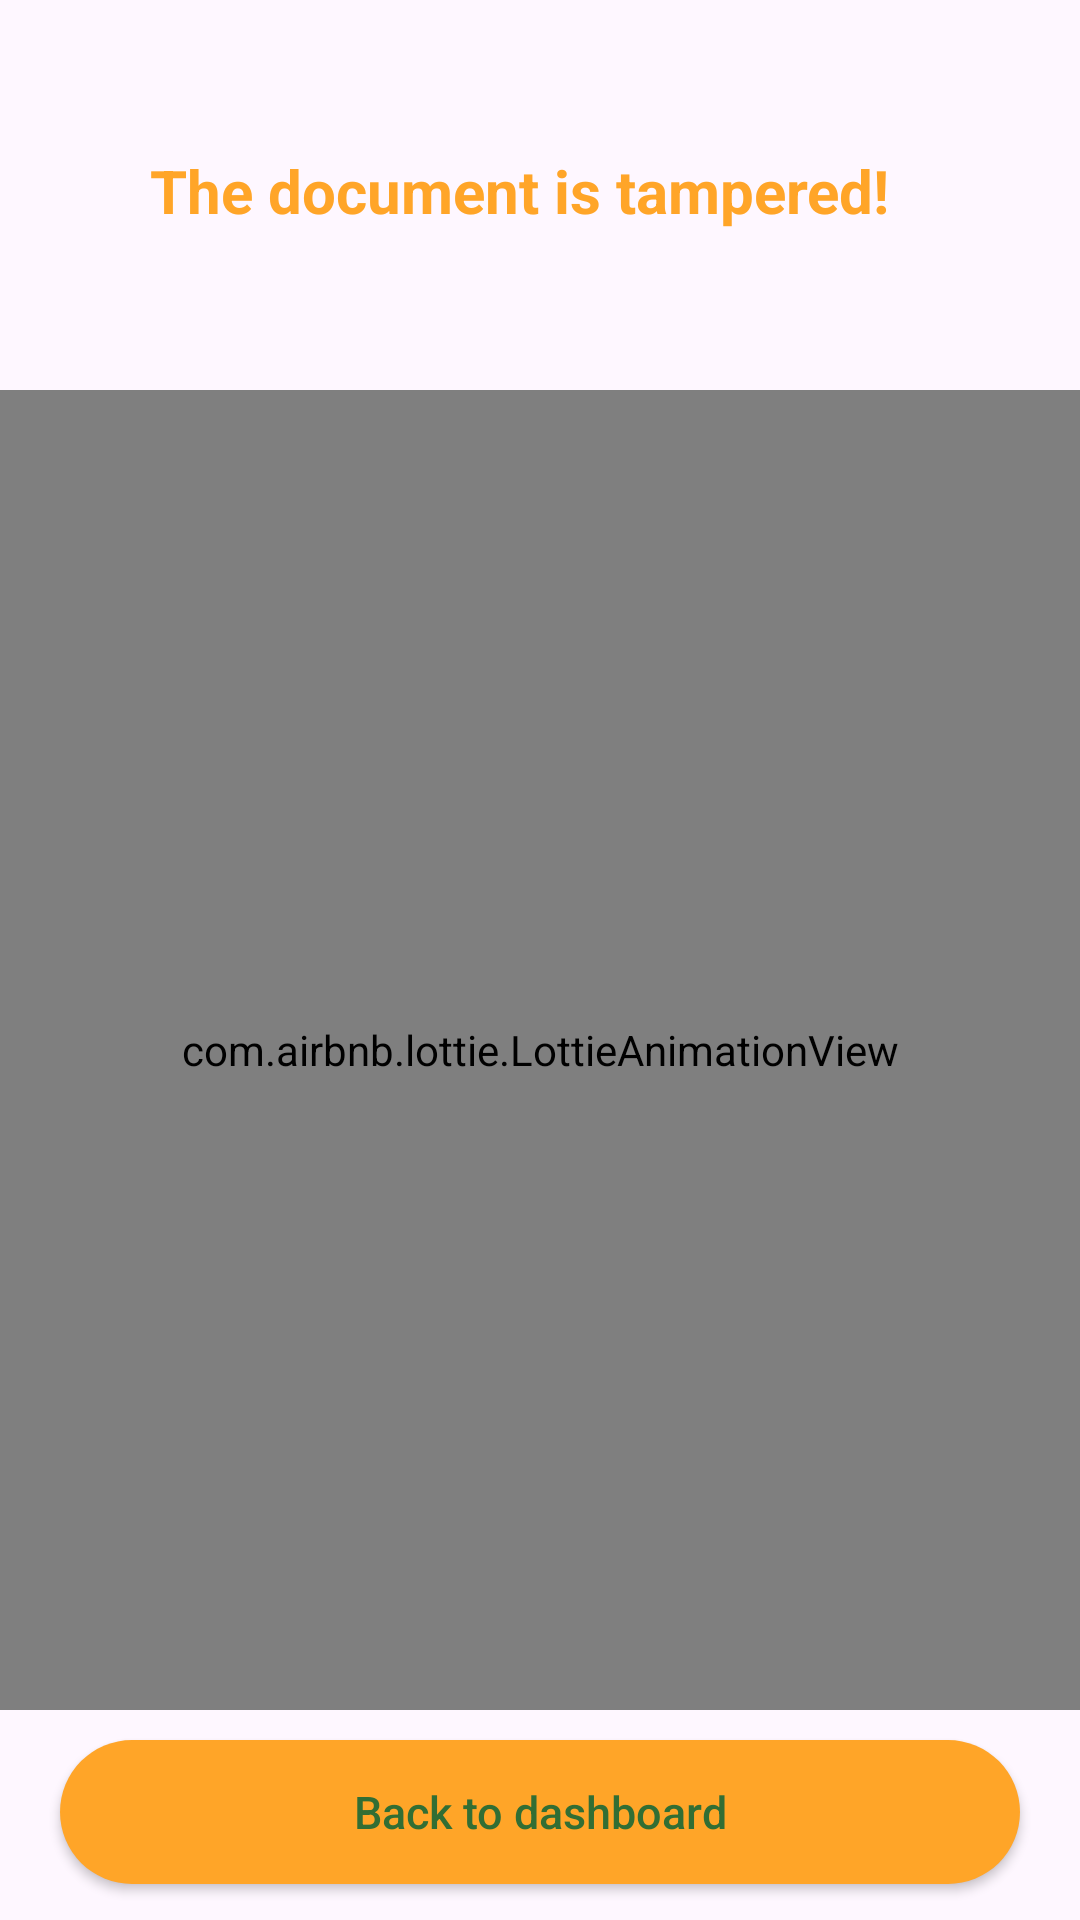

Android layout source for this screen:
<!-- AndroidManifest.xml: application theme AppTheme.MaterialTheme -->
<!-- res/layout/fragment_not_verified.xml -->
<?xml version="1.0" encoding="utf-8"?>
<FrameLayout xmlns:android="http://schemas.android.com/apk/res/android"
    xmlns:tools="http://schemas.android.com/tools"
    android:layout_width="match_parent"
    android:layout_height="match_parent"
    xmlns:app="http://schemas.android.com/apk/res-auto"
    tools:context=".NotVerified">

    <RelativeLayout
        android:layout_width="match_parent"
        android:layout_height="match_parent">
        


        
        
        
        
        
        
        

        
        
        
        
        


        
        
        
        
        
        
        
        <com.airbnb.lottie.LottieAnimationView
            android:layout_width="match_parent"
            android:layout_height="440dp"
            android:layout_marginTop="130dp"
            android:id="@+id/animation_view"
            app:lottie_rawRes="@raw/notverified"
            app:lottie_autoPlay="true"
            app:lottie_loop="true"/>
        <TextView
            android:layout_width="wrap_content"
            android:layout_height="wrap_content"
            android:text="The document is tampered!"
            android:textStyle="bold"
            android:textColor="@color/yellow"
            android:layout_marginTop="50dp"
            android:layout_marginLeft="50dp"
            android:textSize="20dp"
            android:id="@+id/idNotVerified"/>
        <Button
            android:layout_width="match_parent"
            android:layout_height="wrap_content"
            android:background="@drawable/button"
            android:textAllCaps="false"
            android:textAlignment="center"
            android:textColor="#326E34"
            android:layout_marginTop="580dp"
            android:layout_marginLeft="20dp"
            android:layout_marginRight="20dp"
            android:text="Back to dashboard"
            android:textSize="15sp"
            android:id="@+id/idBackDash"
            />

    </RelativeLayout>
</FrameLayout>
<!-- resources referenced by this layout -->
<resources>
  <color name="yellow">#ffa528</color>
  <!-- drawable button (drawable) -->
  <?xml version="1.0" encoding="utf-8"?>
  <shape xmlns:android="http://schemas.android.com/apk/res/android">
  <solid android:color="@color/yellow" android:textColor="#ff0022"/>
      <corners android:radius="25dp" />
  </shape>
  <!-- drawable verified: gif bitmap (drawable, 112431 bytes) -->
  <style name="AppTheme.MaterialTheme" parent="Theme.Material3.DayNight.NoActionBar">
          <item name="windowNoTitle">true</item>
          <item name="windowActionBar">true</item>
          <item name="colorPrimary">@color/yellow</item>
          <item name="colorBackgroundFloating">@color/yellow</item>
          <item name="colorAccent">@color/white</item>
          <item name="android:singleLine">false</item>
      </style>
  <color name="white">#FFFFFFFF</color>
</resources>
